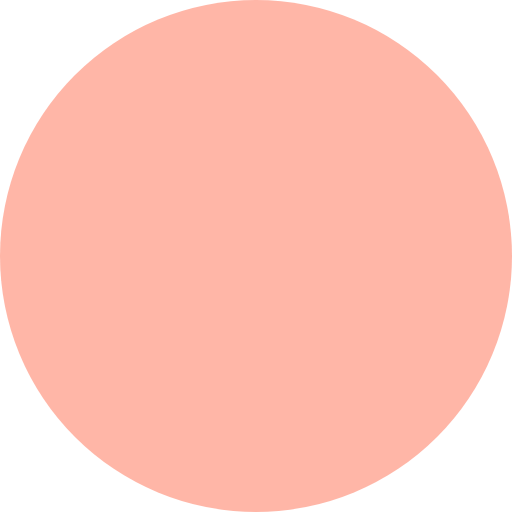
t = 0.00 s
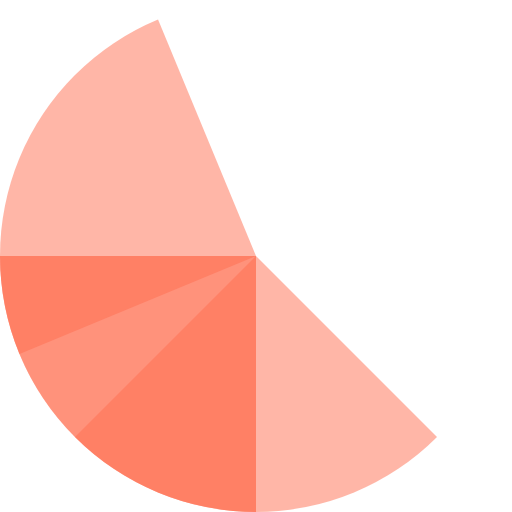
t = 0.60 s
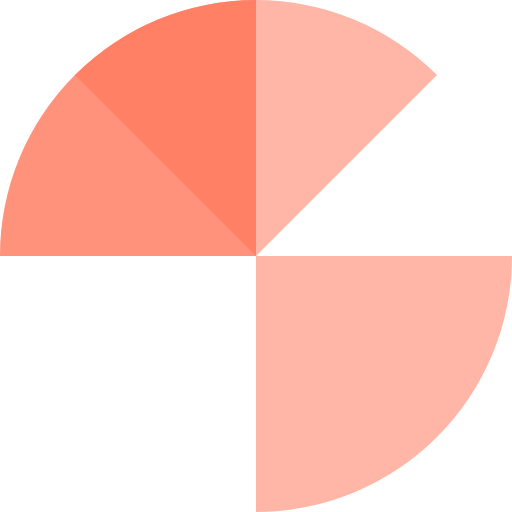
t = 1.20 s
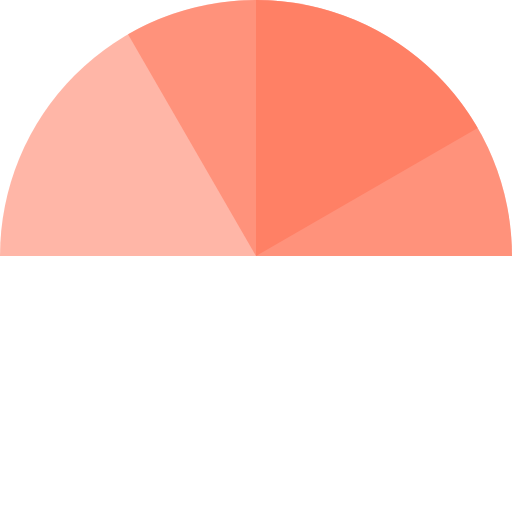
t = 1.60 s
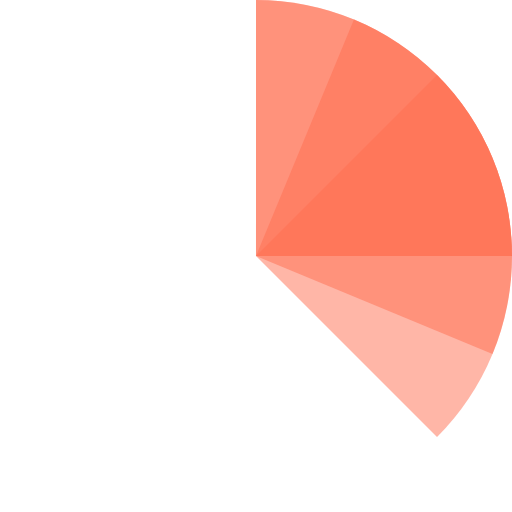
t = 1.80 s
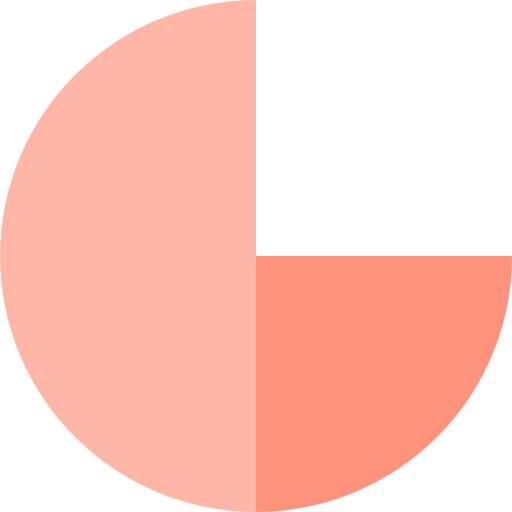
t = 2.40 s

The animated SVG that drew these frames (rendered in a browser with its animation timeline set to each time). Animation: 4 SMIL elements (animateTransform=4); one cycle of 3.20 s, repeats indefinitely.

<svg width="36" height="36" viewBox="0 0 100 100" preserveAspectRatio="xMidYMid" xmlns="http://www.w3.org/2000/svg"
     class="-orange">
  <style>
    .-blue {
    color: #276DCB;
    }
    .-orange {
    color: #FF6D50;
    }
  </style>
  <path d="M0 50A50 50 0 0 1 50 0L50 50L0 50" fill="currentColor" opacity="0.5"
        transform="rotate(357.37 50.0002 50.0001)">
    <animateTransform attributeName="transform" type="rotate" from="0 50 50" to="360 50 50" dur="0.8s"
                      repeatCount="indefinite"></animateTransform>
  </path>
  <path d="M50 0A50 50 0 0 1 100 50L50 50L50 0" fill="currentColor" opacity="0.5" transform="rotate(178.685 50 50)">
    <animateTransform attributeName="transform" type="rotate" from="0 50 50" to="360 50 50" dur="1.6s"
                      repeatCount="indefinite"></animateTransform>
  </path>
  <path d="M100 50A50 50 0 0 1 50 100L50 50L100 50" fill="currentColor" opacity="0.5"
        transform="rotate(359.123 50.0001 50.0001)">
    <animateTransform attributeName="transform" type="rotate" from="0 50 50" to="360 50 50" dur="2.4s"
                      repeatCount="indefinite"></animateTransform>
  </path>
  <path d="M50 100A50 50 0 0 1 0 50L50 50L50 100" fill="currentColor" opacity="0.5" transform="rotate(269.342 50 50)">
    <animateTransform attributeName="transform" type="rotate" from="0 50 50" to="360 50 50" dur="3.2s"
                      repeatCount="indefinite"></animateTransform>
  </path>
</svg>
